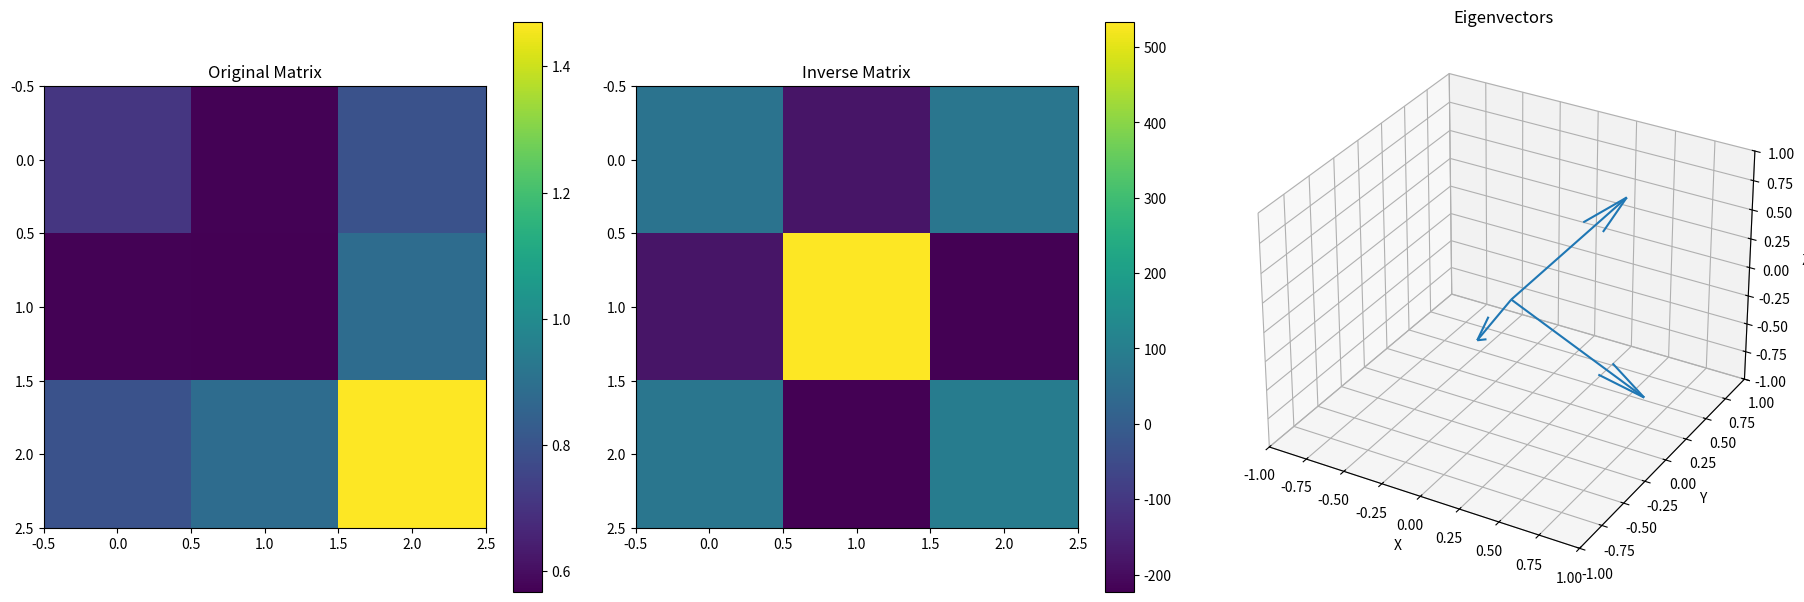

The script that saved this image:
import numpy as np
import matplotlib.pyplot as plt
from mpl_toolkits.mplot3d import Axes3D

# Create a random 3x3 matrix
matrix = np.random.rand(3, 3)
matrix = matrix @ matrix.T  # Make the matrix symmetric
print(f"Matrix:\n{matrix}\n")

# Compute the determinant
det = np.linalg.det(matrix)
print(f"Determinant: {det}\n")

# Compute the inverse
if det != 0:
    inverse = np.linalg.inv(matrix)
    print(f"Inverse:\n{inverse}\n")
else:
    print("Matrix is singular and cannot be inverted.\n")

# Compute the eigenvalues and eigenvectors
eigenvalues, eigenvectors = np.linalg.eig(matrix)
print(f"Eigenvalues: {eigenvalues}\n")
print(f"Eigenvectors:\n{eigenvectors}\n")

# Verify the result of matrix multiplication
product = matrix @ inverse if det != 0 else None
print(f"Product of matrix and its inverse (should be identity matrix):\n{product}\n")

# Plot the original matrix
plt.figure(figsize=(18, 6))

plt.subplot(1, 3, 1)
plt.title("Original Matrix")
plt.imshow(matrix, cmap='viridis', interpolation='none')
plt.colorbar()

# Plot the inverse matrix if it exists
if det != 0:
    plt.subplot(1, 3, 2)
    plt.title("Inverse Matrix")
    plt.imshow(inverse, cmap='viridis', interpolation='none')
    plt.colorbar()

# Plot the eigenvectors in 3D
ax = plt.subplot(1, 3, 3, projection='3d')
ax.set_title("Eigenvectors")
origin = np.zeros((3, 3))  # origin point
ax.quiver(origin[0], origin[1], origin[2], eigenvectors[0], eigenvectors[1], eigenvectors[2])
ax.set_xlim([-1, 1])
ax.set_ylim([-1, 1])
ax.set_zlim([-1, 1])
ax.set_xlabel('X')
ax.set_ylabel('Y')
ax.set_zlabel('Z')
ax.grid()

plt.tight_layout()
plt.show()